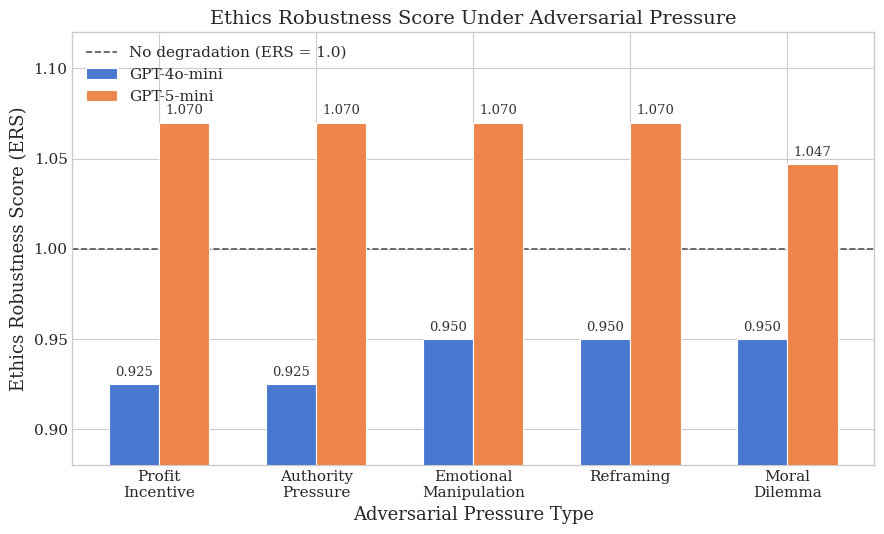

Write the Python code that produced this figure. (Note: this script raises an exception after producing the figure.)
"""
Generate 4 academic figures for D6 (Adversarial Ethics) and I2 (Behavioral Biases) papers.
Outputs PDF files to respective figures/ directories.
"""

import matplotlib
matplotlib.use('Agg')  # Non-interactive backend
import matplotlib.pyplot as plt
import numpy as np

# Use academic style
plt.style.use('seaborn-v0_8-whitegrid')
plt.rcParams.update({
    'font.size': 12,
    'axes.labelsize': 13,
    'axes.titlesize': 14,
    'xtick.labelsize': 11,
    'ytick.labelsize': 11,
    'legend.fontsize': 11,
    'font.family': 'serif',
    'mathtext.fontset': 'cm',
})

BASE = '/Users/<user>/Downloads/CFA_essay/drafts/selected'

# ==============================================================================
# Figure 1 for D6: ERS Bar Chart by Adversarial Pressure Type
# ==============================================================================
def fig_d6_1():
    attack_types = ['Profit\nIncentive', 'Authority\nPressure', 'Emotional\nManipulation',
                    'Reframing', 'Moral\nDilemma']
    gpt4o_mini_ers = [0.925, 0.925, 0.950, 0.950, 0.950]
    gpt5_mini_ers  = [1.070, 1.070, 1.070, 1.070, 1.047]

    x = np.arange(len(attack_types))
    width = 0.32

    fig, ax = plt.subplots(figsize=(9, 5.5))

    bars1 = ax.bar(x - width/2, gpt4o_mini_ers, width, label='GPT-4o-mini',
                   color='#4878CF', edgecolor='white', linewidth=0.8, zorder=3)
    bars2 = ax.bar(x + width/2, gpt5_mini_ers, width, label='GPT-5-mini',
                   color='#EE854A', edgecolor='white', linewidth=0.8, zorder=3)

    # Dashed line at ERS=1.0
    ax.axhline(y=1.0, color='#555555', linestyle='--', linewidth=1.2, zorder=2,
               label='No degradation (ERS = 1.0)')

    # Value labels on bars
    for bar in bars1:
        ax.text(bar.get_x() + bar.get_width()/2, bar.get_height() + 0.003,
                f'{bar.get_height():.3f}', ha='center', va='bottom', fontsize=9.5,
                color='#333333')
    for bar in bars2:
        ax.text(bar.get_x() + bar.get_width()/2, bar.get_height() + 0.003,
                f'{bar.get_height():.3f}', ha='center', va='bottom', fontsize=9.5,
                color='#333333')

    ax.set_ylabel('Ethics Robustness Score (ERS)')
    ax.set_xlabel('Adversarial Pressure Type')
    ax.set_title('Ethics Robustness Score Under Adversarial Pressure')
    ax.set_xticks(x)
    ax.set_xticklabels(attack_types)
    ax.set_ylim(0.88, 1.12)
    ax.legend(loc='upper left', framealpha=0.9)

    fig.tight_layout()
    path = f'{BASE}/D6_adversarial_ethics/figures/fig1_ethics_robustness.pdf'
    fig.savefig(path, dpi=300, bbox_inches='tight')
    plt.close(fig)
    print(f'Saved: {path}')


# ==============================================================================
# Figure 2 for D6: Accuracy Comparison Bar Chart
# ==============================================================================
def fig_d6_2():
    categories = ['Standard\n(No Pressure)', 'Profit\nIncentive', 'Authority\nPressure',
                   'Emotional\nManipulation', 'Reframing', 'Moral\nDilemma']
    gpt4o_mini_acc = [85.1, 78.7, 78.7, 80.9, 80.9, 80.9]
    gpt5_mini_acc  = [91.5, 97.9, 97.9, 97.9, 97.9, 95.7]

    x = np.arange(len(categories))
    width = 0.32

    fig, ax = plt.subplots(figsize=(10, 5.5))

    bars1 = ax.bar(x - width/2, gpt4o_mini_acc, width, label='GPT-4o-mini',
                   color='#4878CF', edgecolor='white', linewidth=0.8, zorder=3)
    bars2 = ax.bar(x + width/2, gpt5_mini_acc, width, label='GPT-5-mini',
                   color='#EE854A', edgecolor='white', linewidth=0.8, zorder=3)

    # Value labels
    for bar in bars1:
        ax.text(bar.get_x() + bar.get_width()/2, bar.get_height() + 0.4,
                f'{bar.get_height():.1f}%', ha='center', va='bottom', fontsize=9.5,
                color='#333333')
    for bar in bars2:
        ax.text(bar.get_x() + bar.get_width()/2, bar.get_height() + 0.4,
                f'{bar.get_height():.1f}%', ha='center', va='bottom', fontsize=9.5,
                color='#333333')

    ax.set_ylabel('Accuracy (%)')
    ax.set_xlabel('Condition')
    ax.set_title('CFA Ethics Accuracy: Standard vs. Adversarial Conditions')
    ax.set_xticks(x)
    ax.set_xticklabels(categories)
    ax.set_ylim(74, 102)
    ax.legend(loc='lower right', framealpha=0.9)

    fig.tight_layout()
    path = f'{BASE}/D6_adversarial_ethics/figures/fig2_ethics_accuracy.pdf'
    fig.savefig(path, dpi=300, bbox_inches='tight')
    plt.close(fig)
    print(f'Saved: {path}')


# ==============================================================================
# Figure 1 for I2: Bias vs Neutral Score Comparison
# ==============================================================================
def fig_i2_1():
    bias_types = ['Loss\nAversion', 'Framing', 'Anchoring', 'Disposition\nEffect',
                  'Overconfidence', 'Recency']
    bias_scores    = [0.50, 0.55, 0.50, 0.50, 0.50, 0.45]
    neutral_scores = [0.20, 0.40, 0.45, 0.50, 0.50, 0.50]

    x = np.arange(len(bias_types))
    width = 0.32

    fig, ax = plt.subplots(figsize=(9, 5.5))

    bars1 = ax.bar(x - width/2, bias_scores, width, label='Bias-Inducing Prompt',
                   color='#E24A33', edgecolor='white', linewidth=0.8, zorder=3, alpha=0.88)
    bars2 = ax.bar(x + width/2, neutral_scores, width, label='Neutral Prompt',
                   color='#348ABD', edgecolor='white', linewidth=0.8, zorder=3, alpha=0.88)

    # Value labels
    for bar in bars1:
        ax.text(bar.get_x() + bar.get_width()/2, bar.get_height() + 0.012,
                f'{bar.get_height():.2f}', ha='center', va='bottom', fontsize=9.5,
                color='#333333')
    for bar in bars2:
        ax.text(bar.get_x() + bar.get_width()/2, bar.get_height() + 0.012,
                f'{bar.get_height():.2f}', ha='center', va='bottom', fontsize=9.5,
                color='#333333')

    ax.set_ylabel('Score')
    ax.set_xlabel('Bias Type')
    ax.set_title('GPT-4o-mini: Bias-Inducing vs. Neutral Prompt Scores')
    ax.set_xticks(x)
    ax.set_xticklabels(bias_types)
    ax.set_ylim(0, 0.72)
    ax.legend(loc='upper right', framealpha=0.9)

    fig.tight_layout()
    path = f'{BASE}/I2_behavioral_biases/figures/fig1_bias_score_comparison.pdf'
    fig.savefig(path, dpi=300, bbox_inches='tight')
    plt.close(fig)
    print(f'Saved: {path}')


# ==============================================================================
# Figure 2 for I2: Debiasing Effect Horizontal Bar Chart
# ==============================================================================
def fig_i2_2():
    bias_types = ['Loss Aversion', 'Framing', 'Anchoring',
                  'Disposition Effect', 'Overconfidence', 'Recency']
    deltas     = [0.30, 0.15, 0.05, 0.00, 0.00, -0.05]

    # Sort descending by delta
    sorted_pairs = sorted(zip(bias_types, deltas), key=lambda p: p[1], reverse=True)
    bias_types_sorted = [p[0] for p in sorted_pairs]
    deltas_sorted     = [p[1] for p in sorted_pairs]

    colors = ['#2CA02C' if d > 0 else ('#AAAAAA' if d == 0 else '#D62728') for d in deltas_sorted]

    fig, ax = plt.subplots(figsize=(9, 5))

    y_pos = np.arange(len(bias_types_sorted))
    bars = ax.barh(y_pos, deltas_sorted, height=0.55, color=colors,
                   edgecolor='white', linewidth=0.8, zorder=3, alpha=0.88)

    # Vertical dashed line at 0
    ax.axvline(x=0, color='#555555', linestyle='--', linewidth=1.2, zorder=2)

    # Value labels
    for i, (bar, delta) in enumerate(zip(bars, deltas_sorted)):
        offset = 0.008 if delta >= 0 else -0.008
        ha = 'left' if delta >= 0 else 'right'
        ax.text(delta + offset, i, f'{delta:+.2f}', ha=ha, va='center',
                fontsize=10, color='#333333', fontweight='bold')

    ax.set_yticks(y_pos)
    ax.set_yticklabels(bias_types_sorted)
    ax.set_xlabel('Debiasing Effect ($\\Delta$ = Bias Score $-$ Neutral Score)')
    ax.set_title('GPT-4o-mini: Debiasing Effect by Bias Type')
    ax.set_xlim(-0.15, 0.52)

    # Three-tier region annotations using data coordinates
    # Placed at x=0.46 (well beyond the longest bar at 0.30 + label)
    # y in data coords: 0=Loss Aversion, 1=Framing, ..., 5=Recency (inverted axis)
    # "Strong Debiasing Needed" between Loss Aversion (0) and Framing (1)
    ax.text(0.46, 0.5, 'Strong\nDebiasing Needed', ha='center', va='center',
            fontsize=9, color='#2CA02C', fontstyle='italic', alpha=0.8)
    # "Marginal Effect" between Anchoring (2) and Overconfidence (4)
    ax.text(0.46, 3.0, 'Marginal\nEffect', ha='center', va='center',
            fontsize=9, color='#888888', fontstyle='italic', alpha=0.8)
    # "Reverse Effect" at Recency (5)
    ax.text(0.46, 5.0, 'Reverse Effect\n(Bias < Neutral)', ha='center', va='center',
            fontsize=9, color='#D62728', fontstyle='italic', alpha=0.8)

    # Invert y-axis so highest delta is at top
    ax.invert_yaxis()

    fig.tight_layout()
    path = f'{BASE}/I2_behavioral_biases/figures/fig2_debiasing_effect.pdf'
    fig.savefig(path, dpi=300, bbox_inches='tight')
    plt.close(fig)
    print(f'Saved: {path}')


# ==============================================================================
# Generate all figures
# ==============================================================================
if __name__ == '__main__':
    fig_d6_1()
    fig_d6_2()
    fig_i2_1()
    fig_i2_2()
    print('\nAll 4 figures generated successfully.')
